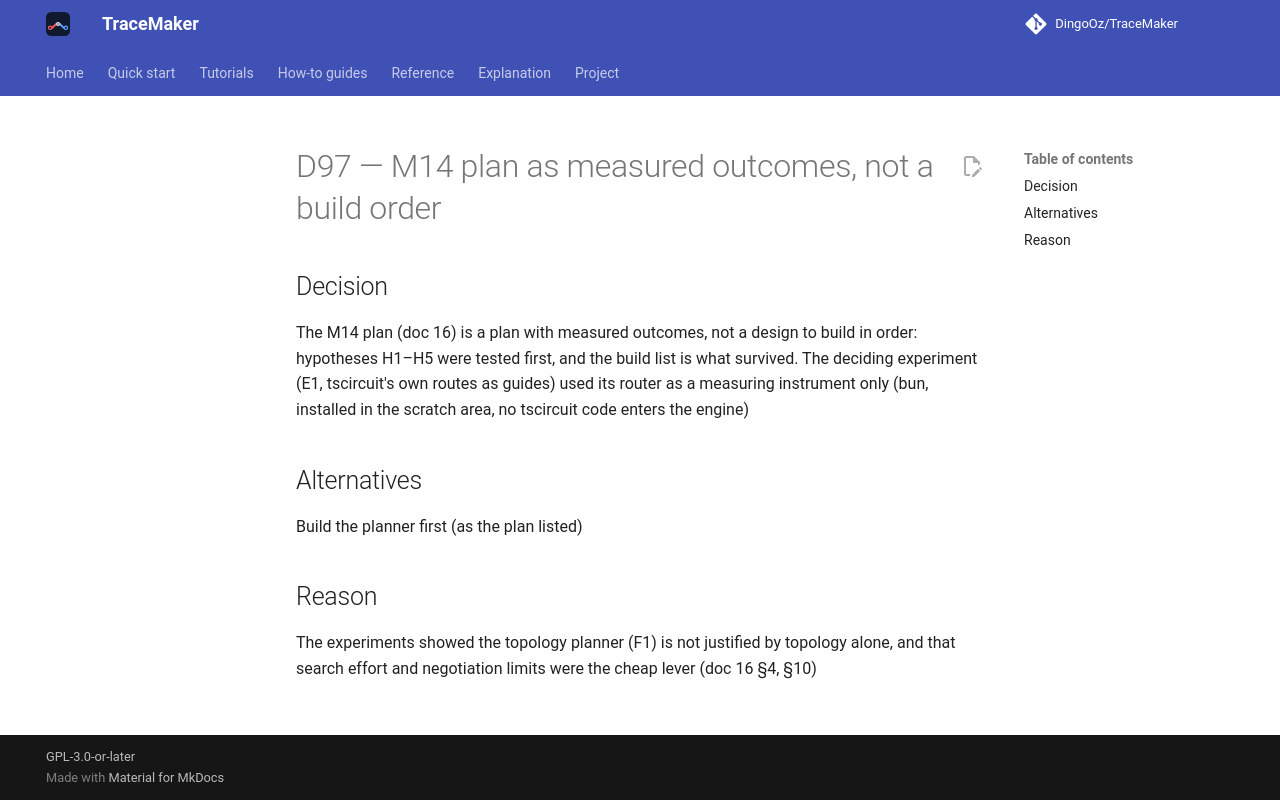

repository: DingoOz/TraceMaker · page: dev/decisions/D097/index.html · generator: mkdocs

---
id: D97
title: "M14 plan as measured outcomes, not a build order"
status: accepted
relates: []
docs: ["16"]
---

# D97 — M14 plan as measured outcomes, not a build order

## Decision

The M14 plan (doc 16) is a plan with measured outcomes, not a design to build in order: hypotheses H1–H5 were tested first, and the build list is what survived. The deciding experiment (E1, tscircuit's own routes as guides) used its router as a measuring instrument only (bun, installed in the scratch area, no tscircuit code enters the engine)

## Alternatives

Build the planner first (as the plan listed)

## Reason

The experiments showed the topology planner (F1) is not justified by topology alone, and that search effort and negotiation limits were the cheap lever (doc 16 §4, §10)
